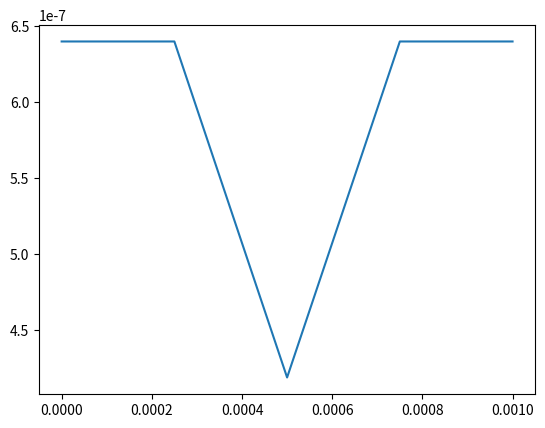

Recreate this plot in Python.
import numpy as np
import matplotlib.pyplot as plt
import cmath as cm

sw = 20.* 1e-6 #m
w = 200. * 1e-6 #m
W = 10.*w #m
lam = 500. * 1e-9 #m
sl = 10. * 1e-2 #m
f = 1. #m

alpha = np.pi/sw

N = 5

def q(u):
	return np.sin(alpha*u)**2

def I(ck):
	Is = (W/N)**2 * abs(ck)**2
	xs = (lam*f/W)*np.arange(0,len(ck))
	return xs,Is

us = np.linspace(-w/2.,w/2.,N)

cks = np.fft.rfft(np.sqrt(q(us)))

flip = cks[:len(cks)-1][::-1]
for k in range(len(flip)):
	flip[k] = cks[k].conjugate()

cks_full = np.concatenate((cks,flip))

xs,Is = I(cks_full)

plt.plot(xs,Is)
plt.show()
